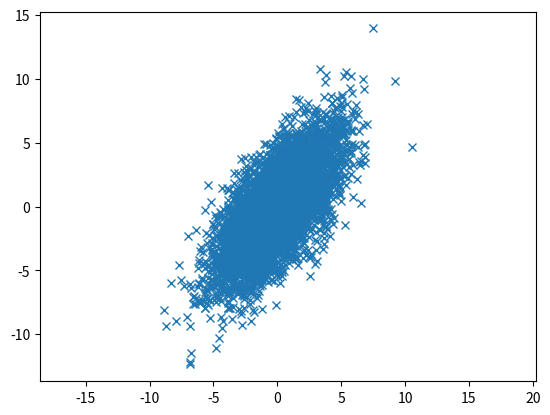

Python code for this plot:
#implement pca
import numpy as np
import matplotlib.pyplot as plt


#generate fake data:
mean = [0, 0]
cov = [[1, 5], [8, 10]]  # diagonal covariance


x, y = np.random.multivariate_normal(mean, cov, 5000).T
plt.plot(x, y, 'x')
plt.axis('equal')
plt.show()


